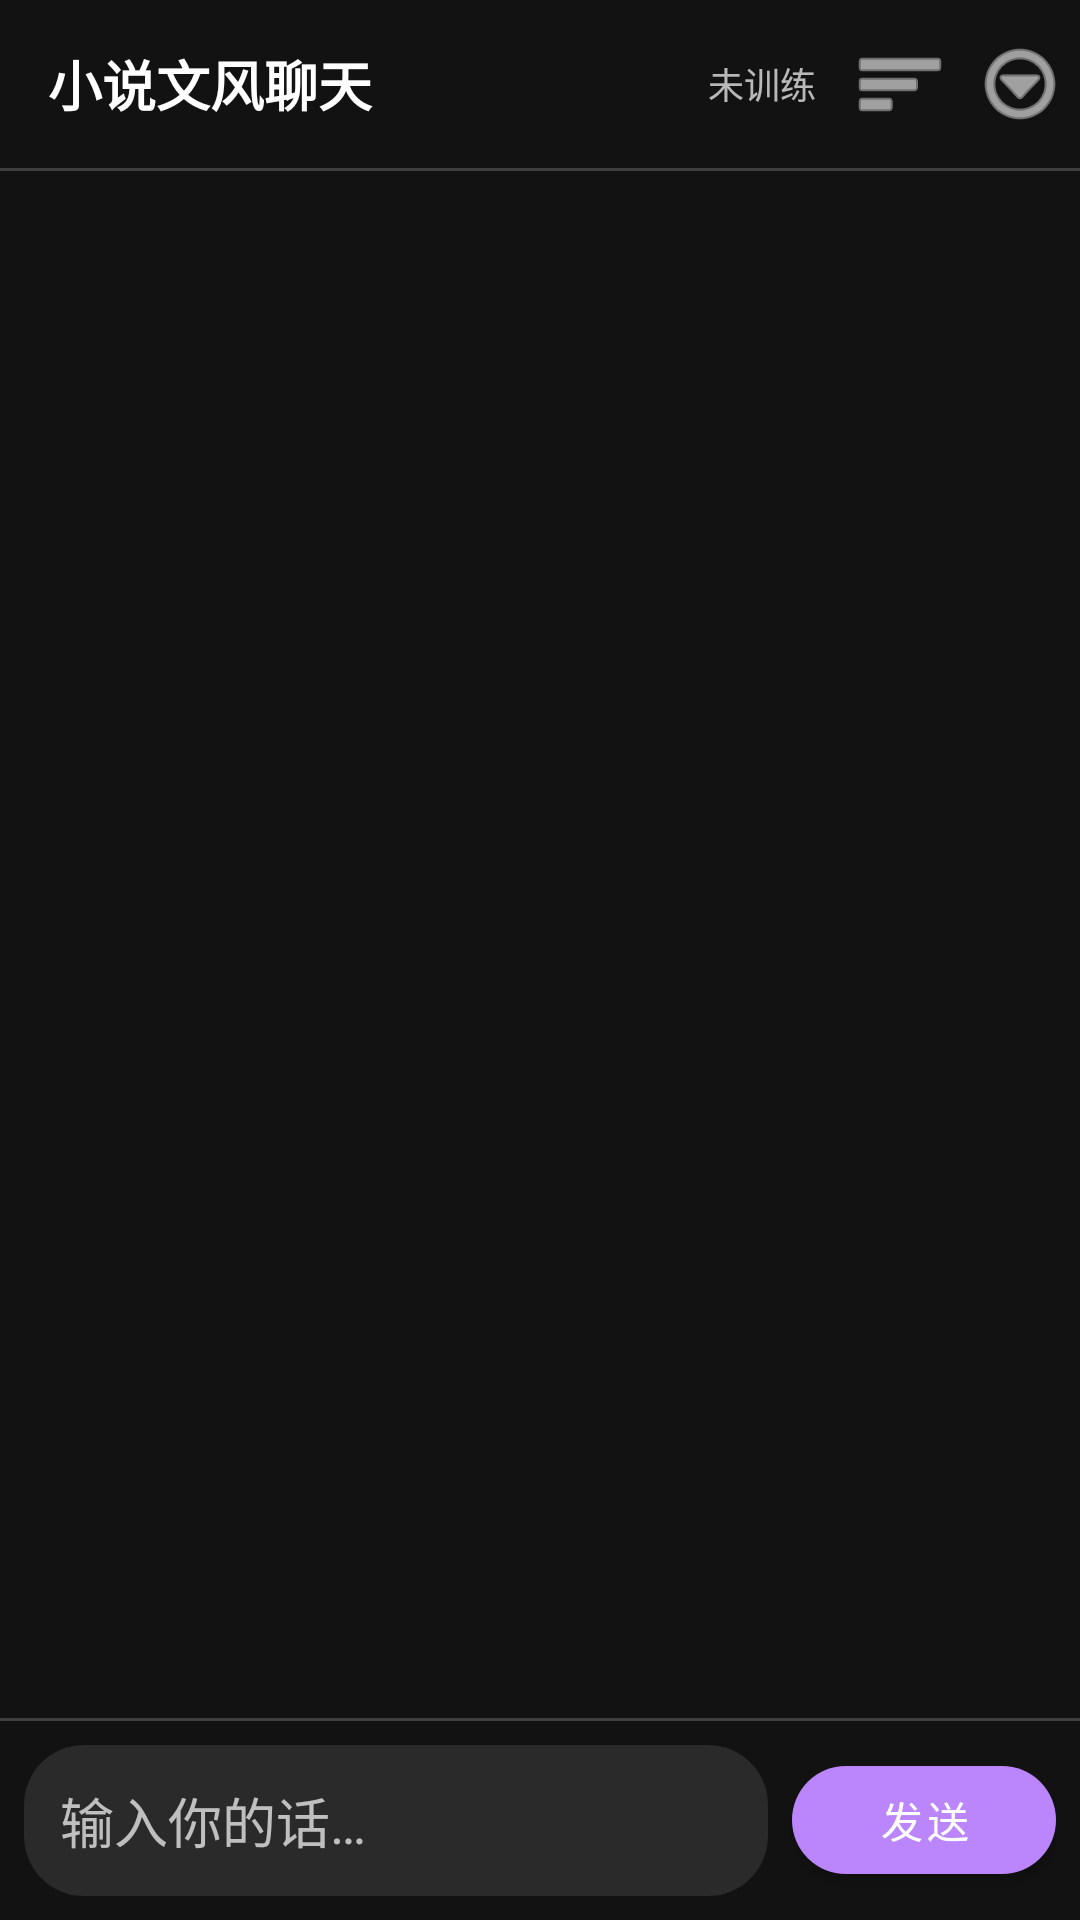

The Android layout XML behind this screen, and the referenced resources:
<!-- AndroidManifest.xml: application theme Theme.NovelChat -->
<!-- res/layout/activity_main.xml -->
<?xml version="1.0" encoding="utf-8"?>
<androidx.constraintlayout.widget.ConstraintLayout
    xmlns:android="http://schemas.android.com/apk/res/android"
    xmlns:app="http://schemas.android.com/apk/res-auto"
    xmlns:tools="http://schemas.android.com/tools"
    android:layout_width="match_parent"
    android:layout_height="match_parent"
    android:background="@color/bg_main">

    
    <androidx.appcompat.widget.Toolbar
        android:id="@+id/toolbar"
        android:layout_width="match_parent"
        android:layout_height="?attr/actionBarSize"
        android:background="@color/bg_main"
        android:titleTextColor="@color/text_primary"
        app:layout_constraintTop_toTopOf="parent">

        <LinearLayout
            android:layout_width="match_parent"
            android:layout_height="match_parent"
            android:orientation="horizontal"
            android:gravity="center_vertical">

            <TextView
                android:id="@+id/tvTitle"
                android:layout_width="0dp"
                android:layout_height="wrap_content"
                android:layout_weight="1"
                android:text="@string/app_name"
                android:textColor="@color/text_primary"
                android:textSize="18sp"
                android:textStyle="bold" />

            <TextView
                android:id="@+id/tvStatus"
                android:layout_width="wrap_content"
                android:layout_height="wrap_content"
                android:text="@string/status_idle"
                android:textColor="@color/text_secondary"
                android:textSize="12sp"
                android:paddingStart="8dp"
                android:paddingEnd="8dp" />

            <ImageButton
                android:id="@+id/btnImport"
                android:layout_width="40dp"
                android:layout_height="40dp"
                android:background="?attr/selectableItemBackgroundBorderless"
                android:src="@android:drawable/ic_menu_sort_by_size"
                android:contentDescription="@string/menu_switch_character"
                app:tint="@color/text_primary" />

            <ImageButton
                android:id="@+id/btnMenu"
                android:layout_width="40dp"
                android:layout_height="40dp"
                android:background="?attr/selectableItemBackgroundBorderless"
                android:src="@android:drawable/ic_menu_more"
                android:contentDescription="更多"
                app:tint="@color/text_primary" />
        </LinearLayout>
    </androidx.appcompat.widget.Toolbar>

    <View
        android:id="@+id/dividerTop"
        android:layout_width="match_parent"
        android:layout_height="1dp"
        android:background="@color/divider"
        app:layout_constraintTop_toBottomOf="@id/toolbar" />

    
    <ProgressBar
        android:id="@+id/progressBar"
        style="?android:attr/progressBarStyleHorizontal"
        android:layout_width="match_parent"
        android:layout_height="3dp"
        android:max="100"
        android:progress="0"
        android:visibility="gone"
        app:layout_constraintTop_toBottomOf="@id/dividerTop" />

    
    <androidx.recyclerview.widget.RecyclerView
        android:id="@+id/recyclerChat"
        android:layout_width="match_parent"
        android:layout_height="0dp"
        android:clipToPadding="false"
        android:padding="12dp"
        app:layout_constraintTop_toBottomOf="@id/progressBar"
        app:layout_constraintBottom_toTopOf="@id/dividerBottom"
        tools:listitem="@layout/item_chat_message" />

    <View
        android:id="@+id/dividerBottom"
        android:layout_width="match_parent"
        android:layout_height="1dp"
        android:background="@color/divider"
        app:layout_constraintBottom_toTopOf="@id/inputContainer" />

    
    <LinearLayout
        android:id="@+id/inputContainer"
        android:layout_width="match_parent"
        android:layout_height="wrap_content"
        android:orientation="horizontal"
        android:padding="8dp"
        android:gravity="center_vertical"
        app:layout_constraintBottom_toBottomOf="parent">

        <EditText
            android:id="@+id/editInput"
            android:layout_width="0dp"
            android:layout_height="wrap_content"
            android:layout_weight="1"
            android:background="@drawable/bg_input"
            android:hint="@string/hint_input"
            android:textColorHint="@color/text_secondary"
            android:textColor="@color/text_primary"
            android:padding="12dp"
            android:maxLines="3"
            android:inputType="textMultiLine" />

        <com.google.android.material.button.MaterialButton
            android:id="@+id/btnSend"
            android:layout_width="wrap_content"
            android:layout_height="wrap_content"
            android:layout_marginStart="8dp"
            android:text="@string/btn_send"
            android:textColor="@color/white"
            app:backgroundTint="@color/accent"
            app:cornerRadius="20dp" />
    </LinearLayout>

</androidx.constraintlayout.widget.ConstraintLayout>
<!-- res/layout/item_chat_message.xml (included above) -->
<?xml version="1.0" encoding="utf-8"?>
<FrameLayout xmlns:android="http://schemas.android.com/apk/res/android"
    xmlns:tools="http://schemas.android.com/tools"
    android:layout_width="match_parent"
    android:layout_height="wrap_content"
    android:paddingTop="6dp"
    android:paddingBottom="6dp">

    <TextView
        android:id="@+id/tvMessage"
        android:layout_width="wrap_content"
        android:layout_height="wrap_content"
        android:layout_gravity="end"
        android:padding="12dp"
        android:textColor="@color/white"
        android:textSize="15sp"
        android:lineSpacingExtra="3dp"
        android:maxWidth="280dp"
        tools:text="你好" />
</FrameLayout>
<!-- resources referenced by this layout -->
<resources>
  <color name="accent">#FFBB86FC</color>
  <color name="bg_main">#FF121212</color>
  <color name="divider">#FF3E3E3E</color>
  <color name="text_primary">#FFFFFFFF</color>
  <color name="text_secondary">#B3FFFFFF</color>
  <color name="white">#FFFFFFFF</color>
  <!-- drawable bg_input (drawable) -->
  <?xml version="1.0" encoding="utf-8"?>
  <shape xmlns:android="http://schemas.android.com/apk/res/android"
      android:shape="rectangle">
      <solid android:color="#FF2A2A2A" />
      <corners android:radius="20dp" />
  </shape>
  <string name="app_name">小说文风聊天</string>
  <string name="btn_send">发送</string>
  <string name="hint_input">输入你的话…</string>
  <string name="menu_switch_character">切换角色</string>
  <string name="status_idle">未训练</string>
  <style name="Theme.NovelChat" parent="Theme.MaterialComponents.NoActionBar">
          <item name="colorPrimary">@color/accent</item>
          <item name="colorPrimaryVariant">@color/purple_700</item>
          <item name="colorOnPrimary">@color/black</item>
          <item name="colorSecondary">@color/teal_200</item>
          <item name="colorSecondaryVariant">@color/teal_700</item>
          <item name="colorOnSecondary">@color/black</item>
          <item name="android:colorBackground">@color/bg_main</item>
          <item name="android:windowBackground">@color/bg_main</item>
          <item name="android:textColorPrimary">@color/text_primary</item>
          <item name="android:textColorSecondary">@color/text_secondary</item>
          <item name="android:statusBarColor" tools:targetApi="l">@color/bg_main</item>
          <item name="android:navigationBarColor">@color/bg_main</item>
      </style>
  <color name="purple_700">#FF3700B3</color>
  <color name="black">#FF000000</color>
  <color name="teal_200">#FF03DAC5</color>
  <color name="teal_700">#FF018786</color>
</resources>
